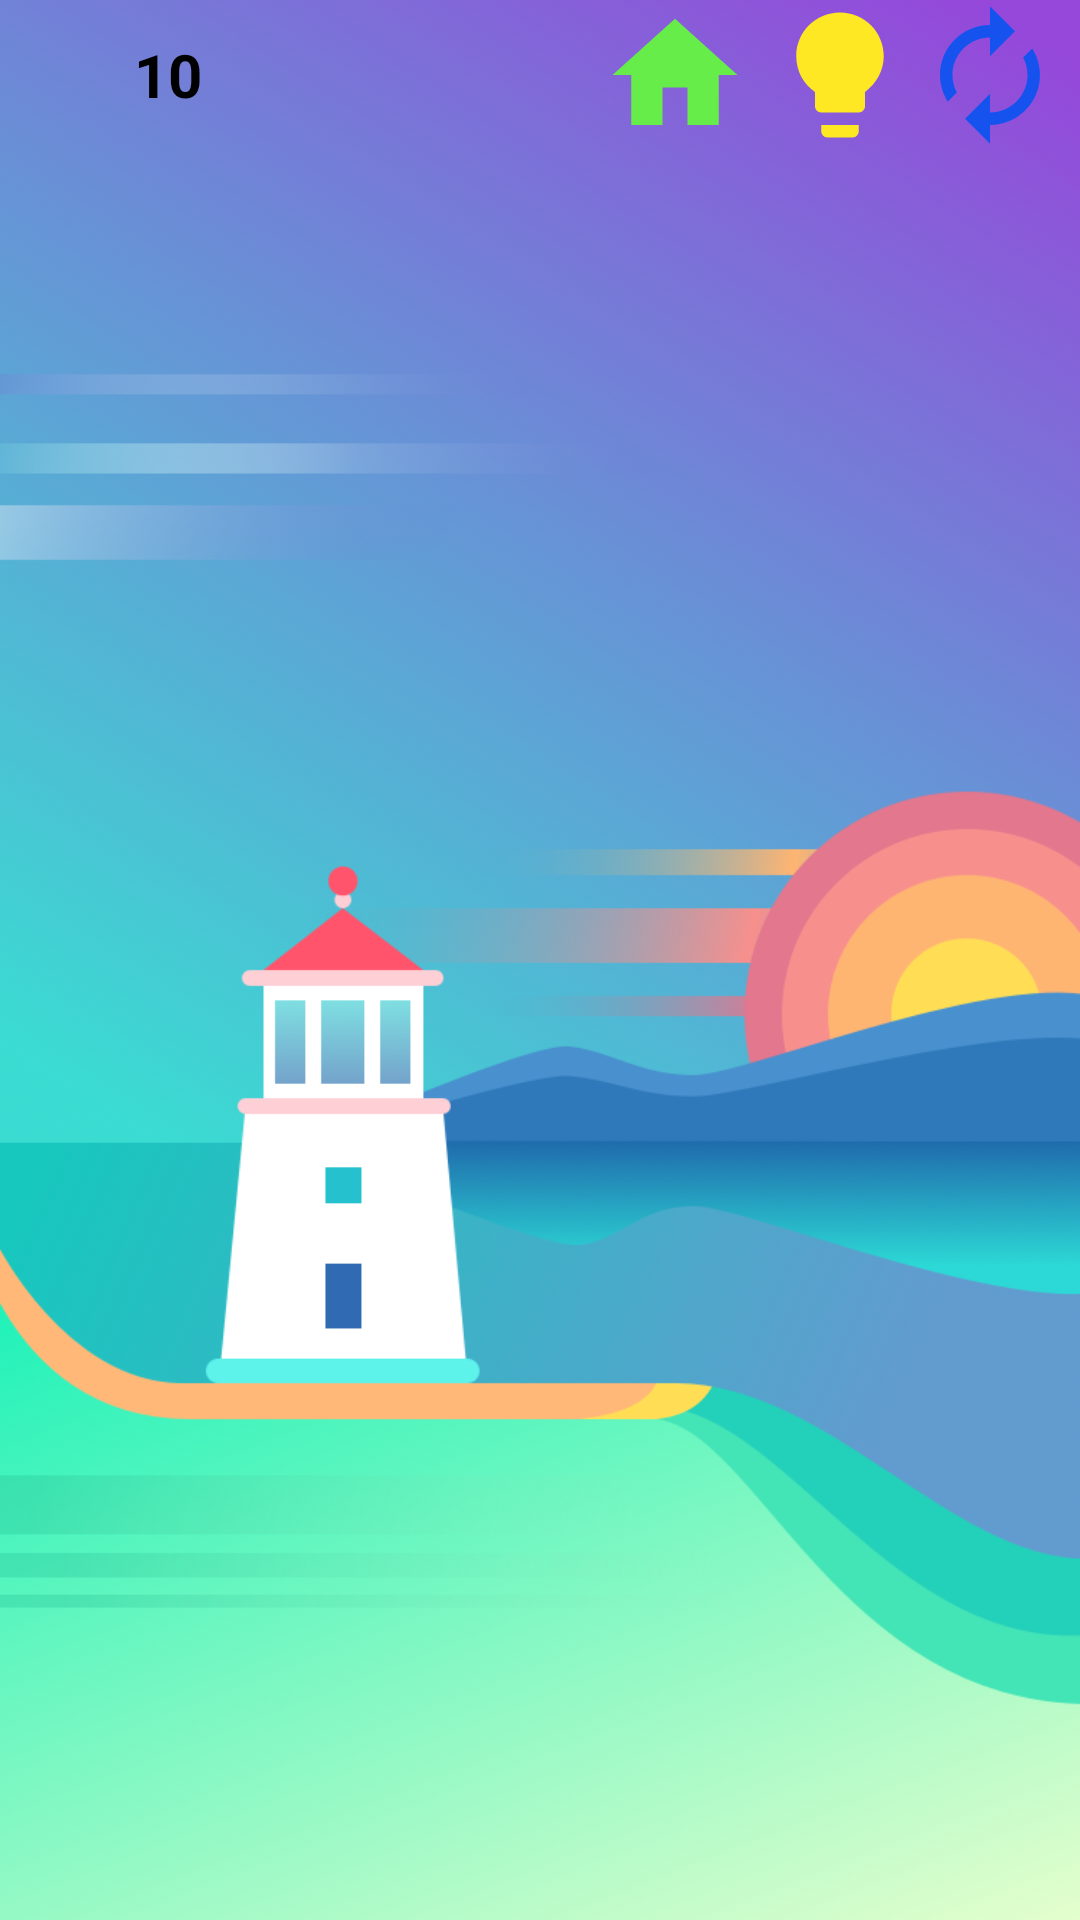

Produce the Android XML layout that renders to this screen, including the resource entries it uses.
<!-- AndroidManifest.xml: application theme Theme.Gamedoanchu -->
<!-- res/layout/activity_choigame.xml -->
<?xml version="1.0" encoding="utf-8"?>
<LinearLayout xmlns:android="http://schemas.android.com/apk/res/android"
    xmlns:app="http://schemas.android.com/apk/res-auto"
    xmlns:tools="http://schemas.android.com/tools"
    android:layout_width="match_parent"
    android:orientation="vertical"
    android:layout_height="match_parent"
    android:background="@drawable/nennn"
    tools:context=".Doanchu.Choigame">
<RelativeLayout
    android:layout_width="match_parent"
    android:layout_height="50dp">

    <TextView
        android:visibility="invisible"
        android:id="@+id/tvcau"
        android:layout_width="wrap_content"
        android:layout_height="match_parent"
        android:layout_marginStart="6dp"
        android:layout_marginTop="6dp"
        android:layout_marginEnd="6dp"
        android:layout_marginBottom="6dp"
        android:layout_toLeftOf="@id/imgtrangchu"
        android:layout_toRightOf="@id/tvdiem"
        android:background="@drawable/bg_tien"
        android:gravity="center"
        android:minWidth="100dp"
        android:paddingLeft="10dp"
        android:paddingRight="10dp"
        android:text=""
        android:textColor="@color/black"
        android:textSize="20sp"
        android:textStyle="bold" />

    <TextView
        android:id="@+id/tvdiem"
        android:layout_width="wrap_content"
        android:layout_height="match_parent"
        android:layout_marginStart="6dp"
        android:layout_marginTop="6dp"
        android:layout_marginEnd="6dp"
        android:layout_marginBottom="6dp"
        android:background="@drawable/bg_tien"
        android:gravity="center"
        android:minWidth="100dp"
        android:paddingLeft="10dp"
        android:paddingRight="10dp"
        android:text="10"
        android:textColor="@color/black"
        android:textSize="20sp"
        android:textStyle="bold" />

    <ImageButton
        android:id="@+id/imgtrangchu"
        android:layout_width="50dp"
        android:layout_height="50dp"
        android:layout_marginRight="5dp"
        android:layout_toLeftOf="@id/imgbtgoiy"
        android:background="@drawable/ic_baseline_home_24"
        android:onClick="trangchu"
        tools:ignore="UsingOnClickInXml" />
    <ImageButton
        android:id="@+id/imgbtdoicauhoi"
        android:onClick="doicauhoi"
        android:layout_width="50dp"
        android:layout_height="50dp"
        android:layout_alignParentRight="true"
        android:layout_marginRight="5dp"
        android:background="@drawable/ic_baseline_autorenew_24"
        tools:ignore="UsingOnClickInXml" />

    <ImageButton
        android:id="@+id/imgbtgoiy"
        android:layout_width="50dp"
        android:layout_height="50dp"
        android:layout_toLeftOf="@id/imgbtdoicauhoi"
        android:background="@drawable/ic_baseline_lightbulb_24"
        android:onClick="mogoiy"
        tools:ignore="OnClick" />
</RelativeLayout>

    <RelativeLayout
        android:layout_width="match_parent"
        android:layout_height="300dp"
        android:padding="10dp">

        <ImageView
            android:id="@+id/imganh"
            android:layout_width="match_parent"
            android:layout_height="match_parent"
            android:scaleType="fitCenter"
            android:src="@drawable/a" />
    </RelativeLayout>

    <RelativeLayout
        android:layout_width="match_parent"
        android:minHeight="100dp"
        android:layout_height="100dp">

        <GridView
            android:id="@+id/grcautraloi"
            android:layout_width="match_parent"
            android:layout_height="match_parent"
            android:layout_marginTop="5dp"
            android:gravity="center">

        </GridView>
    </RelativeLayout>
    <RelativeLayout
        android:gravity="center"
        android:layout_width="match_parent"
        android:layout_height="200dp">

        <GridView
            android:id="@+id/grdapan"
            android:layout_width="match_parent"
            android:layout_height="wrap_content"
            android:layout_marginTop="15dp"
            android:gravity="center">

        </GridView>

    </RelativeLayout>
    <TextView
        android:visibility="invisible"
        android:id="@+id/tb"
        android:gravity="center"
        android:textSize="20sp"
        android:textColor="#2196F3"
        android:textStyle="bold"
        android:layout_width="match_parent"
        android:background="@drawable/bg_tien"
        android:layout_height="50dp"/>
</LinearLayout>
<!-- resources referenced by this layout -->
<resources>
  <!-- drawable ic_baseline_autorenew_24 (drawable) -->
  <vector android:height="24dp" android:tint="#1653EE"
      android:viewportHeight="24" android:viewportWidth="24"
      android:width="24dp" xmlns:android="http://schemas.android.com/apk/res/android">
      <path android:fillColor="@android:color/white" android:pathData="M12,6v3l4,-4 -4,-4v3c-4.42,0 -8,3.58 -8,8 0,1.57 0.46,3.03 1.24,4.26L6.7,14.8c-0.45,-0.83 -0.7,-1.79 -0.7,-2.8 0,-3.31 2.69,-6 6,-6zM18.76,7.74L17.3,9.2c0.44,0.84 0.7,1.79 0.7,2.8 0,3.31 -2.69,6 -6,6v-3l-4,4 4,4v-3c4.42,0 8,-3.58 8,-8 0,-1.57 -0.46,-3.03 -1.24,-4.26z"/>
  </vector>
  <!-- drawable ic_baseline_home_24 (drawable) -->
  <vector android:alpha="0.99" android:height="24dp"
      android:tint="#65EE47" android:viewportHeight="24"
      android:viewportWidth="24" android:width="24dp" xmlns:android="http://schemas.android.com/apk/res/android">
      <path android:fillColor="@android:color/white" android:pathData="M10,20v-6h4v6h5v-8h3L12,3 2,12h3v8z"/>
  </vector>
  <!-- drawable ic_baseline_lightbulb_24 (drawable) -->
  <vector android:height="24dp" android:tint="#FDE823"
      android:viewportHeight="24" android:viewportWidth="24"
      android:width="24dp" xmlns:android="http://schemas.android.com/apk/res/android">
      <path android:fillColor="@android:color/white" android:pathData="M9,21c0,0.5 0.4,1 1,1h4c0.6,0 1,-0.5 1,-1v-1L9,20v1zM12,2C8.1,2 5,5.1 5,9c0,2.4 1.2,4.5 3,5.7L8,17c0,0.5 0.4,1 1,1h6c0.6,0 1,-0.5 1,-1v-2.3c1.8,-1.3 3,-3.4 3,-5.7 0,-3.9 -3.1,-7 -7,-7z"/>
  </vector>
  <!-- drawable nennn: png bitmap (drawable, 597594 bytes) -->
  <style name="Theme.Gamedoanchu" parent="Theme.MaterialComponents.DayNight.NoActionBar">
          
          <item name="colorPrimary">@color/purple_500</item>
          <item name="colorPrimaryVariant">@color/purple_700</item>
          <item name="colorOnPrimary">@color/white</item>
          
          <item name="colorSecondary">@color/teal_200</item>
          <item name="colorSecondaryVariant">@color/teal_700</item>
          <item name="colorOnSecondary">@color/black</item>
          
          <item name="android:statusBarColor" tools:targetApi="l">?attr/colorPrimaryVariant</item>
          
      </style>
  <!-- not gathered from this repository: default colours our renderer supplied (Android Studio template values) -->
  <color name="purple_500">#FF6200EE</color>
  <color name="purple_700">#FF3700B3</color>
  <color name="teal_200">#FF03DAC5</color>
  <color name="teal_700">#FF018786</color>
  <color name="black">#FF000000</color>
  <color name="white">#FFFFFFFF</color>
</resources>
